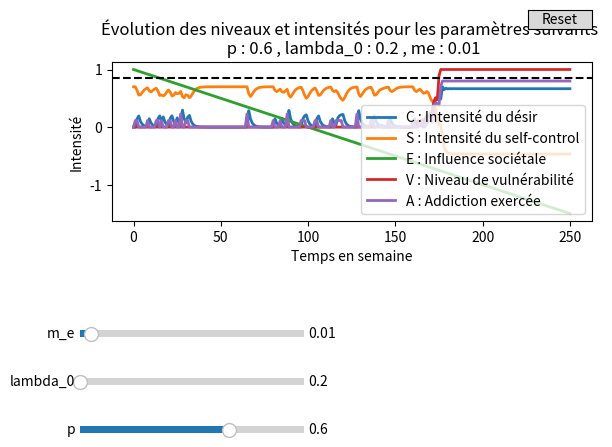

The matplotlib source for this figure:
from matplotlib import pyplot as plt
import numpy as np
from matplotlib.widgets import Button, Slider

#parametres initiaux
d = 0.5
q = 0.8
init_p = 0.6 # varie entre 0.2 et 0.8

S_max = 0.7
R_max = 7

C0 = 0
S0 = S_max
E0 = 1
init_lambda_0 = 0.2

lambda_max = 0.5 # maximum du paramètre de la loi de Poisson
init_m_e = 0.01 # pas de l'influence sociale -> doit varier
m_lambda = 0 # pas du parametre de la loi de poisson

N = 250  #nombre de semaines

h = init_p*S_max
k = (init_p/q)*S_max
b = 2*d/q

def Addiction(d,q,p,R_max,C0,S0,E0,lambda_0,m_e,m_lambda,h,k,b,N):
    C = [C0]
    S = [S0]
    E = [E0]
    psi = [C[0]-S[0]-E[0]]
    V = [min(1,max(psi[0],0))]
    lambda_tab = [lambda_0]
    R_lambda = np.random.poisson(lambda_tab[0],1)[0]
    A = [q*V[0] + (R_lambda/R_max)*q*(1-V[0])]
    t = np.arange(0,N+1)
    for i in range(N):
        C.append((1-d)*C[i] + b*min(1,1-C[i])*A[i])
        S.append(S[i] + p*max(0,S_max-S[i]) -h*C[i] -k*A[i])
        E.append(E[i]-m_e)
        psi.append(C[i]-S[i]-E[i])
        V.append(min(1,max(psi[i],0)))
        lambda_tab.append(lambda_tab[i] + m_lambda)
        R_lambda = np.random.poisson(lambda_tab[i],1)[0]
        A.append(q*V[i] + (R_lambda/R_max)*q*(1-V[i]))
    return t,C,S,E,V,A



fig, ax = plt.subplots()
t,C,S,E,V,A = Addiction(d,q,init_p,R_max,C0,S0,E0,init_lambda_0,init_m_e,m_lambda,h,k,b,N)
line_C, = ax.plot(t,C,label="C : Intensité du désir ", lw=2)
line_S, = ax.plot(t,S,label="S : Intensité du self-control", lw=2)
line_E, = ax.plot(t,E,label="E : Influence sociétale", lw=2)
line_V, = ax.plot(t,V,label="V : Niveau de vulnérabilité", lw=2)
line_A, = ax.plot(t,A,label="A : Addiction exercée", lw=2)
ax.set_xlabel("Temps en semaine")
ax.set_ylabel("Intensité")
ax.set_title("Évolution des niveaux et intensités pour les paramètres suivants \n p : " + str(init_p) + " , lambda_0 : " + str(init_lambda_0) + " , me : " + str(init_m_e))
plt.axhline(y=0.85,color='black',linestyle='--')


fig.subplots_adjust(left=0.15, bottom=0.55)

ax_p = fig.add_axes([0.1, 0.1, 0.35, 0.03])
p_slider = Slider(
    ax=ax_p,
    label='p',
    valmin=0.2,
    valmax=0.8,
    valinit=init_p,
)

ax_lambda_0 = fig.add_axes([0.1, 0.2, 0.35, 0.03])
lambda_0_slider = Slider(
    ax=ax_lambda_0,
    label='lambda_0',
    valmin=0.2,
    valmax=0.5,
    valinit=init_lambda_0,
)

ax_m_e = fig.add_axes([0.1, 0.3, 0.35, 0.03])
m_e_slider = Slider(
    ax=ax_m_e,
    label='m_e',
    valmin=0,
    valmax=0.2,
    valinit=init_m_e,
)


def update(val):
    t,C_val,S_val,E_val,V_val,A_val = Addiction(d,q,p_slider.val,R_max,C0,S0,E0,lambda_0_slider.val,m_e_slider.val,m_lambda,h,k,b,N)
    line_C.set_ydata(C_val)
    line_S.set_ydata(S_val)
    line_E.set_ydata(E_val)
    line_V.set_ydata(V_val)
    line_A.set_ydata(A_val)
    ax.set_ylim(E_val[-1], 2)
    ax.set_title("Évolution des niveaux et intensités pour les paramètres suivants \n p : " + str(p_slider.val) + " , lambda_0 : " + str(lambda_0_slider.val) + " , me : " + str(m_e_slider.val))
    fig.canvas.draw_idle()


p_slider.on_changed(update)
lambda_0_slider.on_changed(update)
m_e_slider.on_changed(update)





resetax = fig.add_axes([0.8, 0.95, 0.1, 0.04])
button = Button(resetax, 'Reset', hovercolor='0.975')


def reset(event):
    p_slider.reset()
    lambda_0_slider.reset()
    m_e_slider.reset()
button.on_clicked(reset)

ax.legend()
plt.show()